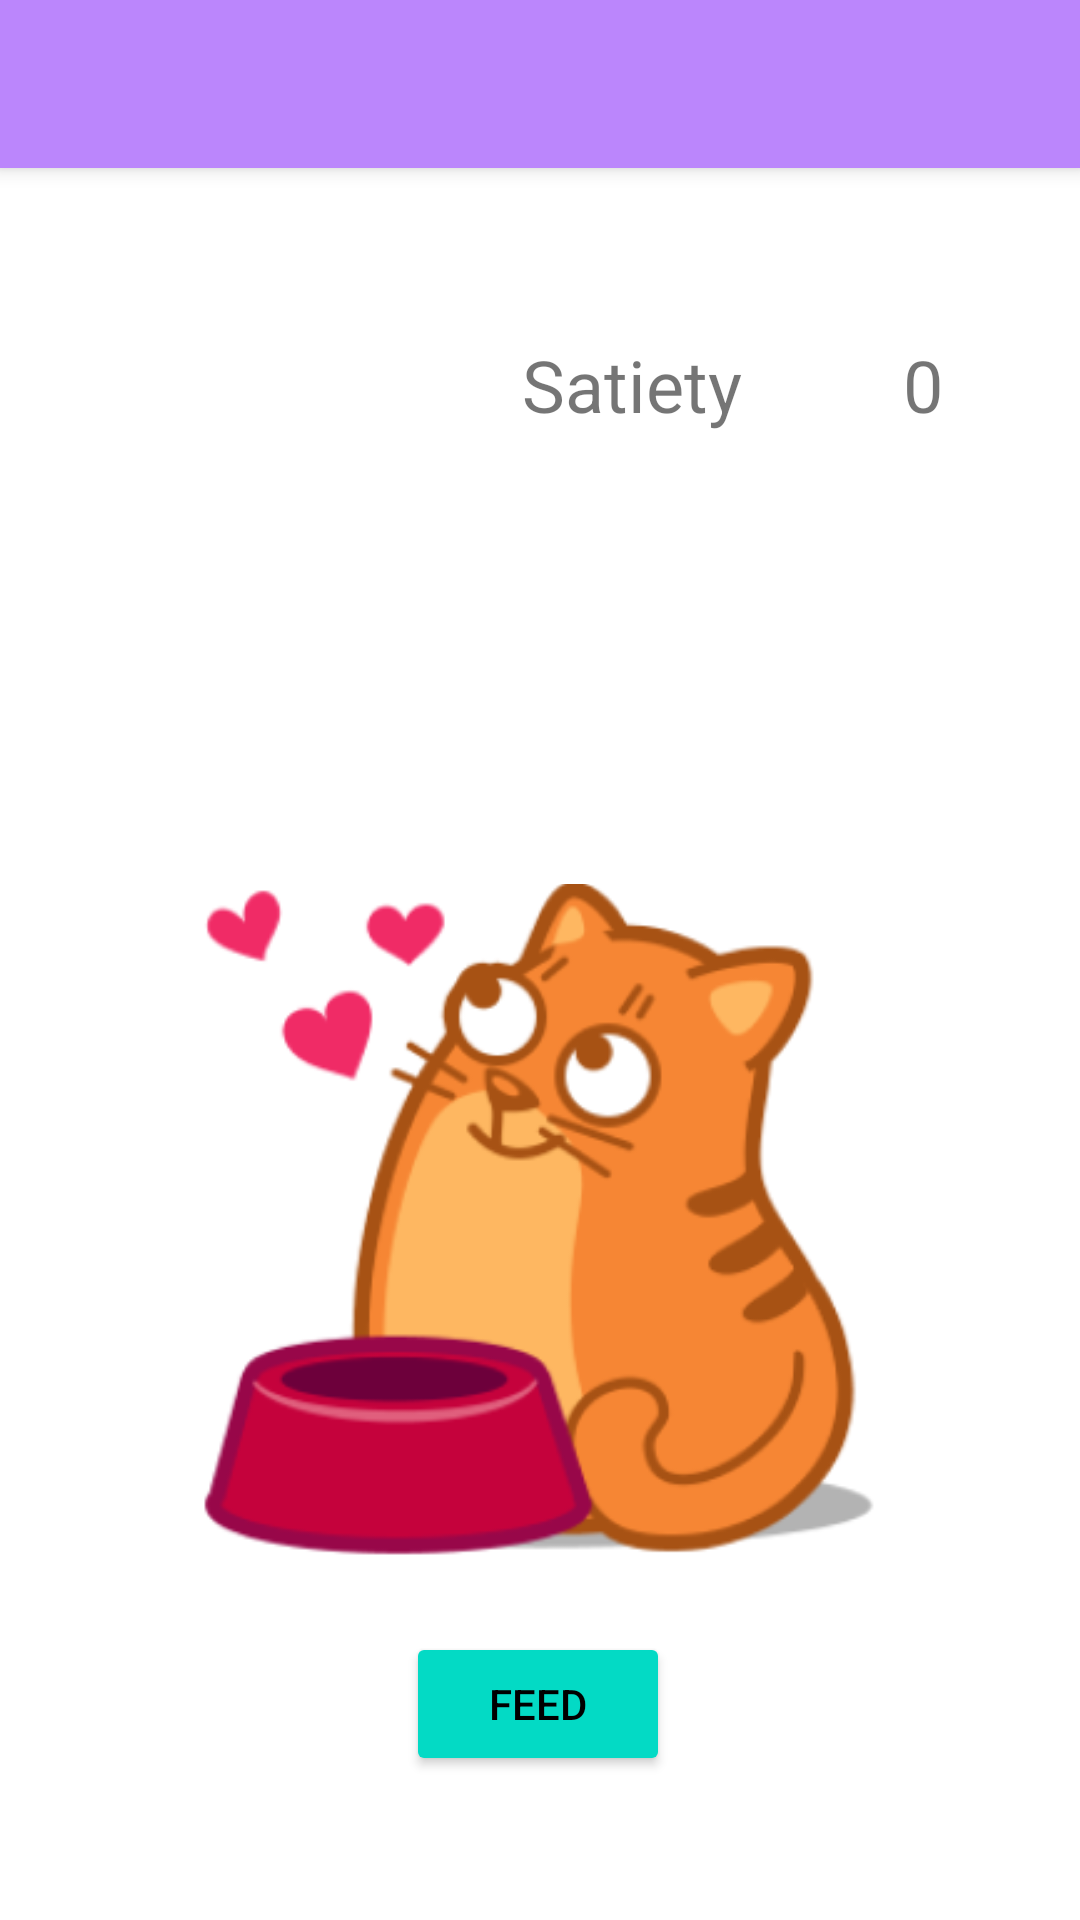

Here is an Android app screen rendered from its layout file. Give the layout XML and the strings, colors and styles it references.
<!-- AndroidManifest.xml: application theme Theme.Mobilki1 -->
<!-- res/layout/activity_main.xml -->
<?xml version="1.0" encoding="utf-8"?>
<androidx.constraintlayout.widget.ConstraintLayout xmlns:android="http://schemas.android.com/apk/res/android"
    xmlns:app="http://schemas.android.com/apk/res-auto"
    xmlns:tools="http://schemas.android.com/tools"
    android:layout_width="match_parent"
    android:layout_height="match_parent"
    tools:context=".MainActivity">
    <include
        android:id="@+id/toolbar"
        layout="@layout/toolbar" />

    <Button
        android:id="@+id/button"
        android:layout_width="wrap_content"
        android:layout_height="wrap_content"
        android:layout_marginBottom="48dp"
        android:backgroundTint="@color/teal_200"
        android:onClick="feed_button_click"

        android:text="@string/feed"
        android:textColor="#000000"
        app:layout_constraintBottom_toBottomOf="parent"
        app:layout_constraintEnd_toEndOf="parent"
        app:layout_constraintHorizontal_bias="0.498"
        app:layout_constraintStart_toStartOf="parent" />

    <TextView
        android:id="@+id/textView"
        android:layout_width="75dp"
        android:layout_height="35dp"
        android:layout_marginTop="112dp"
        android:text="@string/satiety"
        android:textSize="24sp"
        app:layout_constraintEnd_toEndOf="parent"
        app:layout_constraintHorizontal_bias="0.61"
        app:layout_constraintStart_toStartOf="parent"
        app:layout_constraintTop_toTopOf="parent" />

    <TextView
        android:id="@+id/satiety_textView"
        android:layout_width="wrap_content"
        android:layout_height="wrap_content"
        android:layout_marginStart="52dp"
        android:layout_marginTop="112dp"
        android:text="0"
        android:textSize="24sp"
        app:layout_constraintStart_toEndOf="@+id/textView"
        app:layout_constraintTop_toTopOf="parent" />

    <ImageView
        android:id="@+id/imageCat"
        android:layout_width="226dp"
        android:layout_height="231dp"
        android:layout_marginTop="292dp"
        app:layout_constraintEnd_toEndOf="parent"
        app:layout_constraintHorizontal_bias="0.497"
        app:layout_constraintStart_toStartOf="parent"
        app:layout_constraintTop_toTopOf="parent"
        app:srcCompat="@drawable/cat" />

</androidx.constraintlayout.widget.ConstraintLayout>
<!-- res/layout/toolbar.xml (included above) -->
<?xml version="1.0" encoding="utf-8"?>
<androidx.appcompat.widget.Toolbar xmlns:android="http://schemas.android.com/apk/res/android"
    android:layout_width="match_parent"
    android:layout_height="wrap_content"
    android:background="@color/purple_200"
    android:elevation="4dp">

</androidx.appcompat.widget.Toolbar>
<!-- resources referenced by this layout -->
<resources>
  <!-- drawable cat: png bitmap (drawable, 36688 bytes) -->
  <string name="feed">Feed</string>
  <string name="satiety">Satiety</string>
  <style name="Theme.Mobilki1" parent="Theme.MaterialComponents.DayNight.NoActionBar">
          
          <item name="colorPrimary">@color/purple_500</item>
          <item name="colorPrimaryVariant">@color/purple_700</item>
          <item name="colorOnPrimary">@color/purple_700</item>
          
          <item name="colorSecondary">@color/teal_200</item>
          <item name="colorSecondaryVariant">@color/teal_700</item>
          <item name="colorOnSecondary">@color/black</item>
          
          <item name="android:statusBarColor" tools:targetApi="l">?attr/colorPrimaryVariant</item>
          
      </style>
  <!-- not gathered from this repository: default colours our renderer supplied (Android Studio template values) -->
  <color name="purple_200">#FFBB86FC</color>
  <color name="purple_500">#FF6200EE</color>
  <color name="purple_700">#FF3700B3</color>
  <color name="teal_200">#FF03DAC5</color>
  <color name="teal_700">#FF018786</color>
  <color name="black">#FF000000</color>
</resources>
